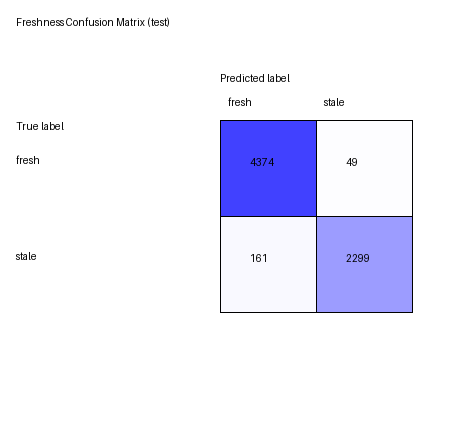

The file beside this chart, header and first rows:
true_label, fresh, stale
fresh, 4374, 49
stale, 161, 2299
